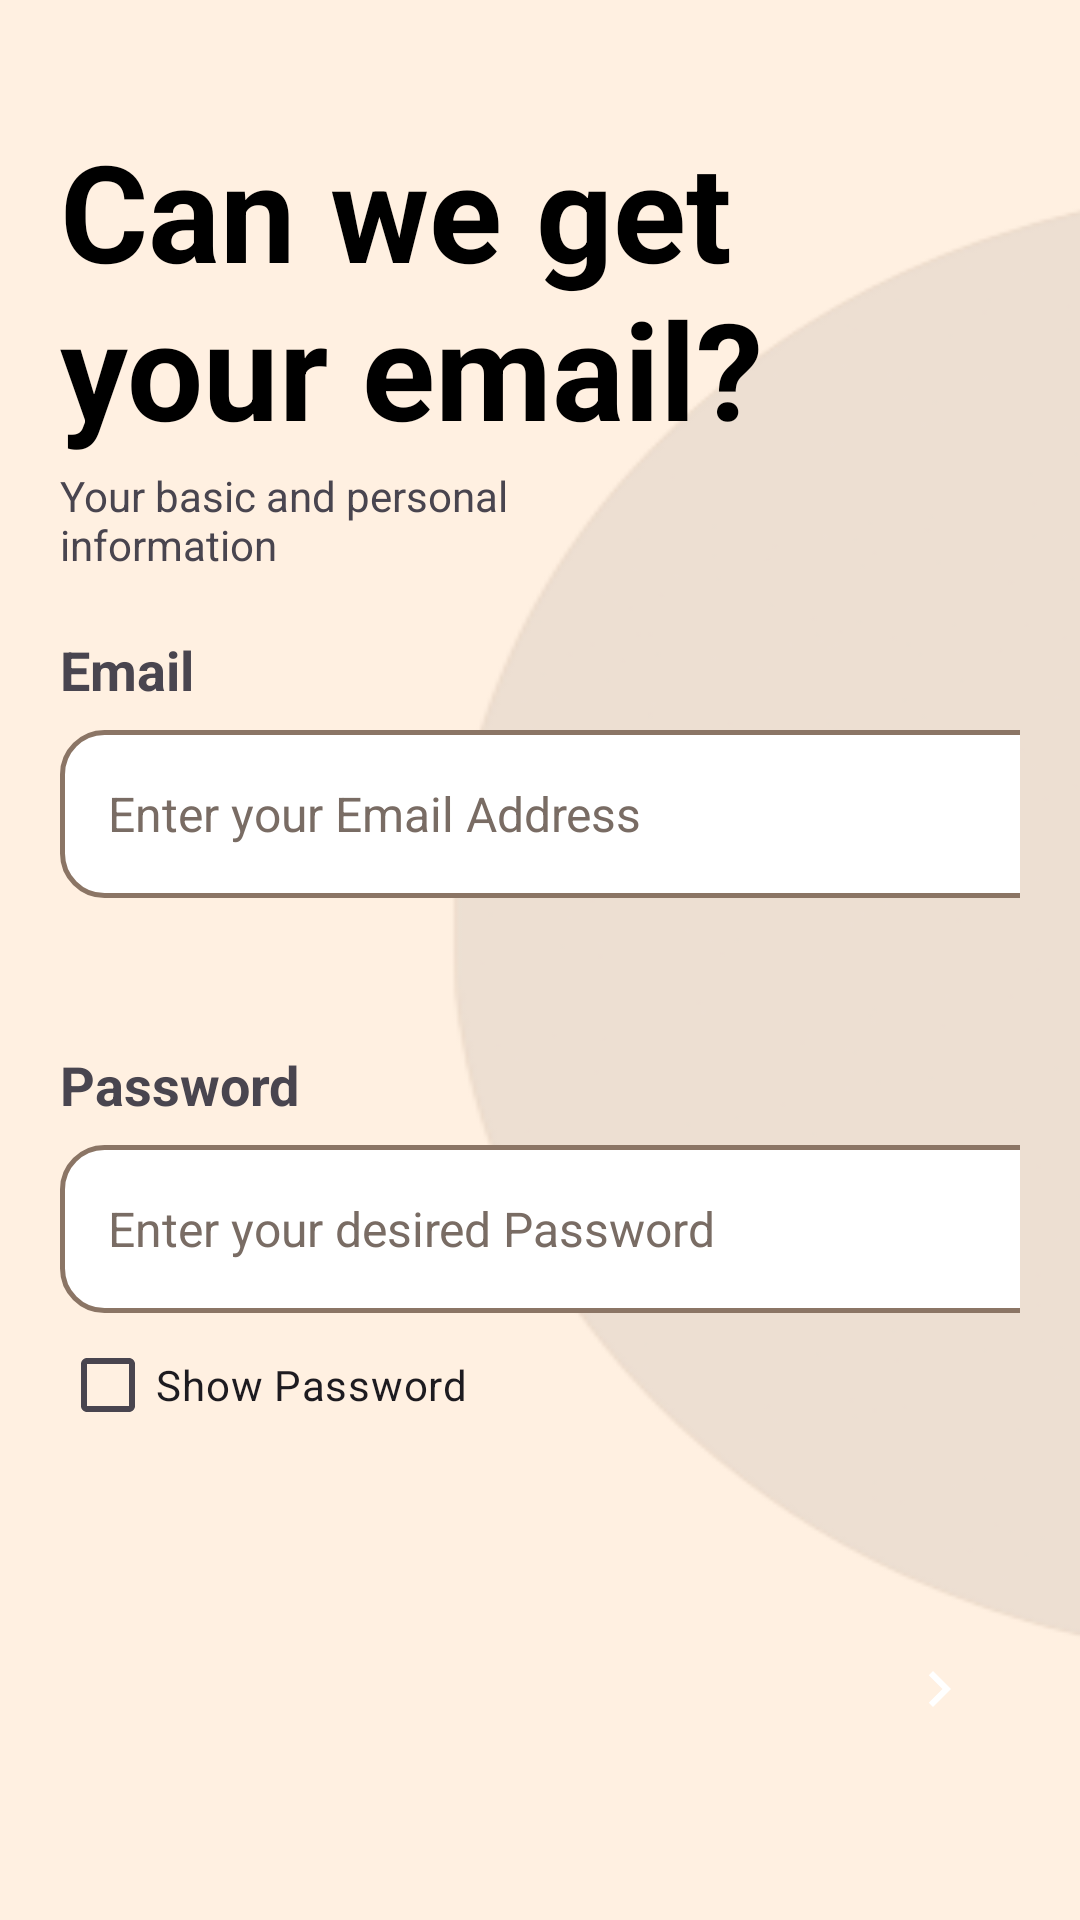

Layout XML and referenced resources for this Android screen:
<!-- AndroidManifest.xml: application theme Theme.DormMate -->
<!-- res/layout/activity_sign_up_email.xml -->
<?xml version="1.0" encoding="utf-8"?>
<FrameLayout xmlns:android="http://schemas.android.com/apk/res/android"
    xmlns:app="http://schemas.android.com/apk/res-auto"
    xmlns:tools="http://schemas.android.com/tools"
    android:id="@+id/main"
    android:layout_width="match_parent"
    android:layout_height="match_parent"
    tools:context=".SignUpEmail"
    android:background="@color/cream">
    <View
        android:layout_width="288dp"
        android:layout_height="496dp"
        android:layout_marginStart="150dp"
        android:layout_marginTop="60dp"
        android:background="@drawable/bg_deco"
        android:layout_marginRight="20dp"/>

    <LinearLayout
        android:layout_width="match_parent"
        android:layout_height="match_parent"
        android:orientation="vertical"
        android:paddingEnd="20dp"
        android:paddingStart="20dp"
        android:paddingTop="30dp"
        >

        <TextView
            android:id="@+id/activity_email_heading"
            android:layout_width="243dp"
            android:layout_height="wrap_content"
            android:layout_marginTop="10dp"
            android:text="Can we get your email?"
            android:textSize="45dp"
            android:textColor="@color/black"
            android:textStyle="bold" />

        <TextView
            android:layout_width="190dp"
            android:layout_height="wrap_content"
            android:layout_marginTop="3dp"
            android:text="Your basic and personal information" />
        <TextView
            android:layout_width="190dp"
            android:layout_height="wrap_content"

            android:layout_marginTop="20dp"
            android:text="Email"
            android:textStyle="bold"
            android:textSize="18dp"/>

        <EditText
            android:id="@+id/etEmailEntry"
            style="@style/SignUpInput"
            android:layout_width="350dp"
            android:autofillHints="personGivenName"
            android:hint="Enter your Email Address"
            android:imeOptions="actionNext"
            android:inputType="textEmailAddress"
            />
        <TextView
            android:id="@+id/tvEmptyEmail"
            android:layout_width="wrap_content"
            android:layout_height="wrap_content"
            android:text="* Email is Missing"
            android:textColor="@color/orange"
            android:visibility="gone"/>
        <TextView
            android:layout_width="190dp"
            android:layout_height="wrap_content"
            android:layout_marginTop="50dp"
            android:text="Password"
            android:textStyle="bold"
            android:textSize="18dp"/>

        <EditText
            android:id="@+id/etPasswordEntry"
            style="@style/SignUpInput"
            android:layout_width="350dp"
            android:autofillHints="personGivenName"
            android:hint="Enter your desired Password"
            android:imeOptions="actionNext"
            android:inputType="textPassword"
            />
        <TextView
            android:id="@+id/tvEmptyPassword"
            android:layout_width="wrap_content"
            android:layout_height="wrap_content"
            android:text="* Password is Missing"
            android:textColor="@color/orange"
            android:visibility="gone"/>

        <CheckBox
            android:id="@+id/cbShowPassword"
            android:layout_width="wrap_content"
            android:layout_height="wrap_content"
            android:layout_marginTop="0dp"
            android:text="Show Password" />

        <TextView
            android:id="@+id/tvInvalidCredentials"
            android:layout_width="wrap_content"
            android:layout_height="wrap_content"
            android:text="* Invalid Credentials please enter correct password &amp; email"
            android:textColor="@color/orange"
            android:visibility="gone"/>
    </LinearLayout>

    <ImageButton
        android:id="@+id/imgbtnEmail"
        android:layout_width="54dp"
        android:layout_height="54dp"
        android:layout_gravity="bottom|end"
        android:layout_marginRight="20dp"
        android:layout_marginBottom="50dp"
        android:background="@drawable/circle_button"
        android:backgroundTint="#000000"
        android:src="@drawable/ic_continue"
        android:scaleType="centerInside"
        android:padding="12dp"
        android:contentDescription="Continue" />

</FrameLayout>
<!-- resources referenced by this layout -->
<resources>
  <color name="black">#000000</color>
  <color name="cream">#fff0e1</color>
  <color name="orange">#ed6445</color>
  <!-- drawable bg_deco: png bitmap (drawable, 16574 bytes) -->
  <!-- drawable ic_continue (drawable) -->
  <vector xmlns:android="http://schemas.android.com/apk/res/android" android:autoMirrored="true" android:height="24dp" android:tint="#FFFFFF" android:viewportHeight="24" android:viewportWidth="24" android:width="24dp">
        
      <path android:fillColor="@android:color/white" android:pathData="M10,6L8.59,7.41 13.17,12l-4.58,4.59L10,18l6,-6z"/>
      
  </vector>
  <style name="SignUpInput">
          <item name="android:layout_width">match_parent</item>
          <item name="android:layout_height">56dp</item>
          <item name="android:layout_marginTop">8dp</item>
          <item name="android:background">@drawable/rounded_input</item>
          <item name="android:backgroundTint">@null</item>
          <item name="android:gravity">start|center_vertical</item>
          <item name="android:paddingStart">16dp</item>
          <item name="android:paddingEnd">16dp</item>
          <item name="android:singleLine">true</item>
          <item name="android:textColor">#201B18</item>
          <item name="android:textColorHint">#796C64</item>
          <item name="android:textSize">16sp</item>
      </style>
  <style name="Theme.DormMate" parent="Base.Theme.DormMate" />
  <!-- drawable rounded_input (drawable) -->
  <?xml version="1.0" encoding="utf-8"?>
  <shape xmlns:android="http://schemas.android.com/apk/res/android"
      android:shape="rectangle">
  
      <solid android:color="#FFFFFF" />
  
      <stroke
          android:width="1.5dp"
          android:color="#8B7565" />
  
      <corners android:radius="14dp" />
  
  </shape>
  <style name="Base.Theme.DormMate" parent="Theme.Material3.DayNight.NoActionBar">
          
          
          <item name="colorPrimary">@color/orange</item>
          <item name="colorOnPrimary">@color/white</item>
      </style>
  <color name="white">#ffffff</color>
</resources>
